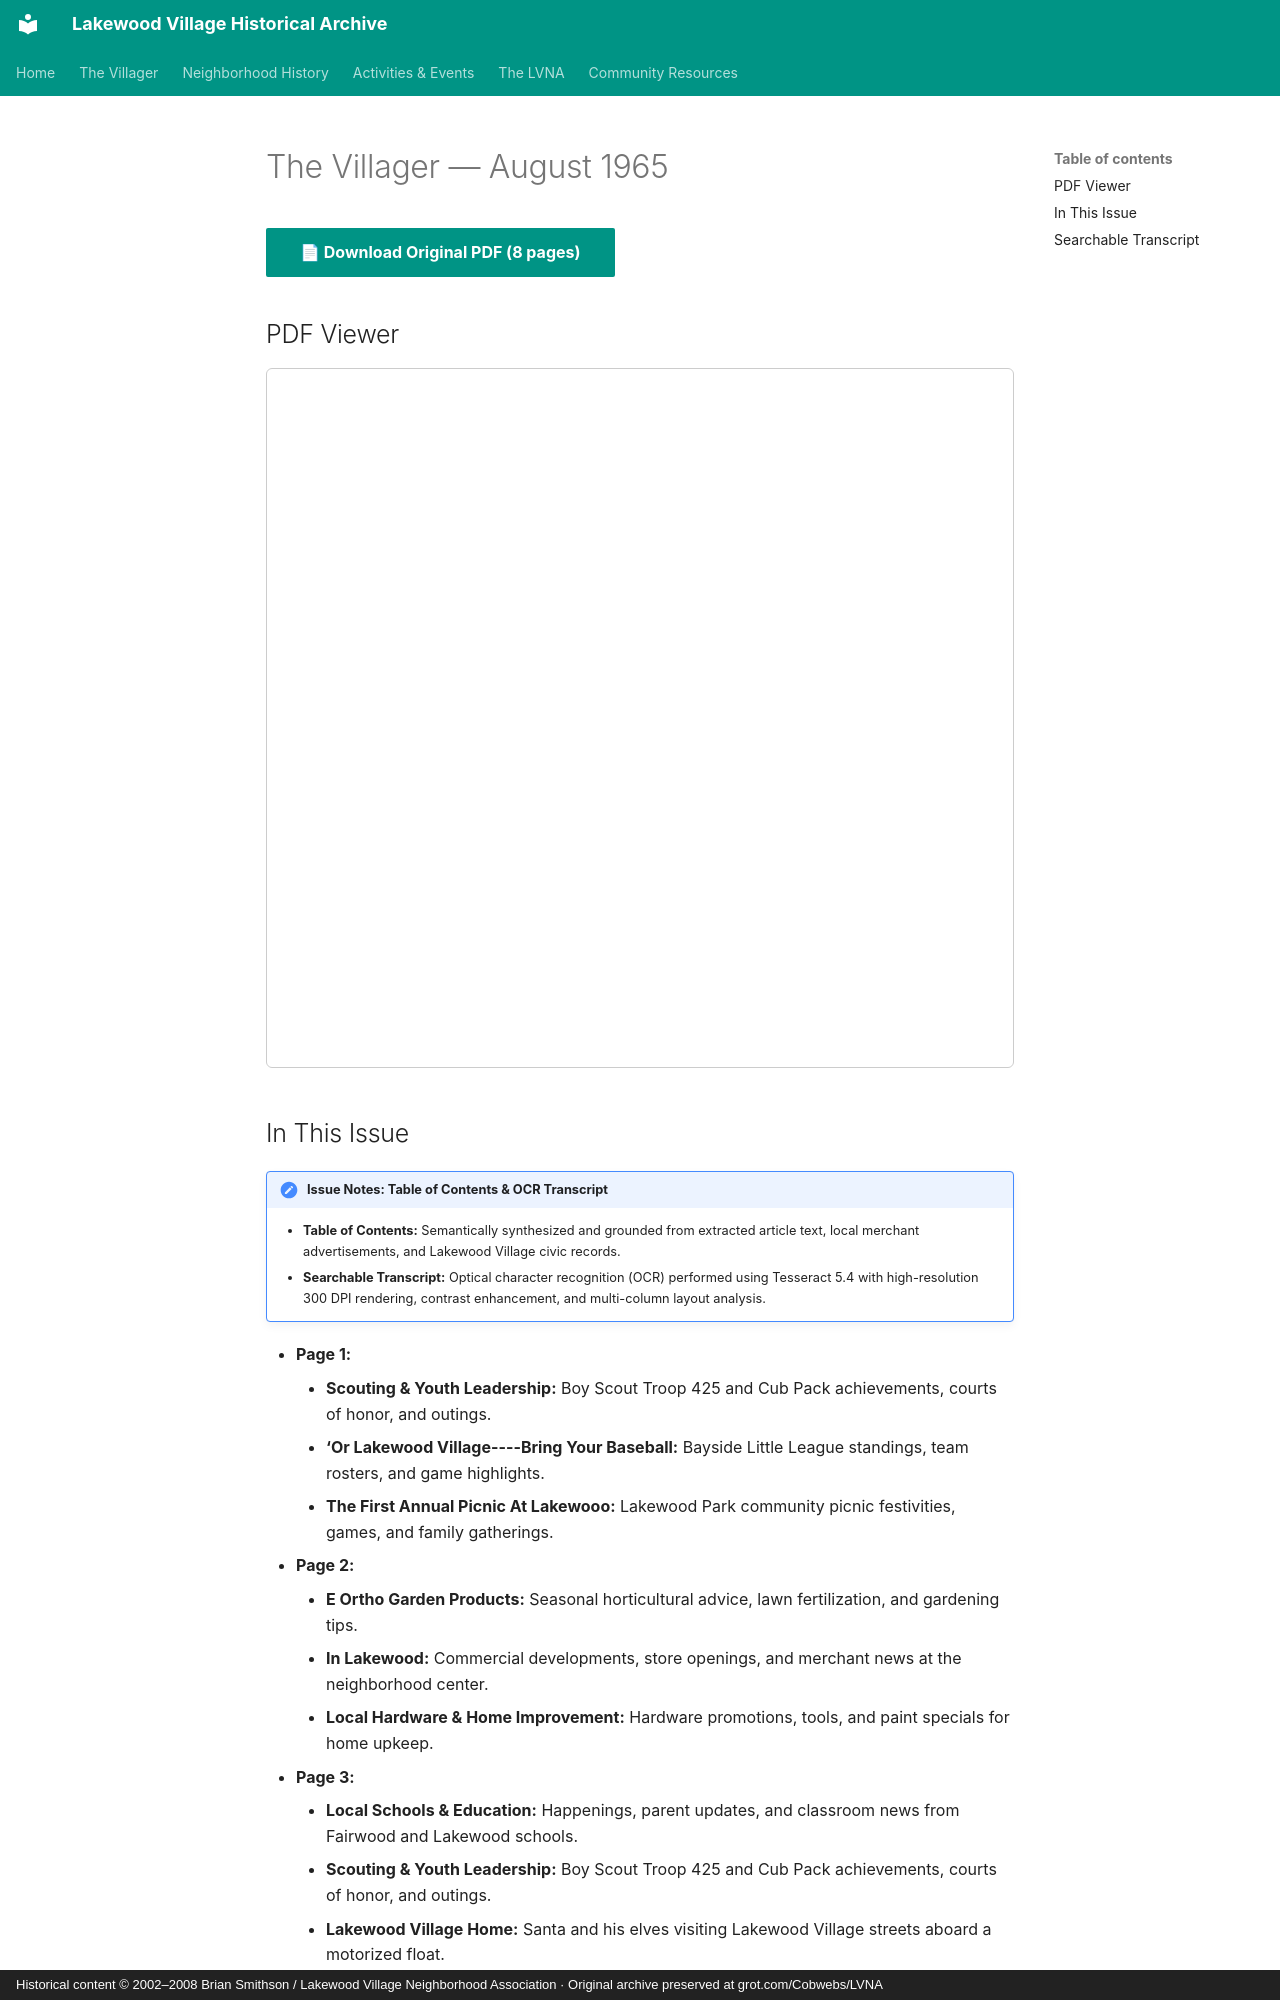

repository: patpat9/lvna_archive · page: Villager/Issues/1965-08/index.html · generator: mkdocs · copyright: Historical content © 2002–2008 Brian Smithson / Lakewood Village Neighborhood Association · Original archive preserved at grot.com/Cobwebs/LVNA

# The Villager — August 1965

[📄 **Download Original PDF** (8 pages)](../Villager_Back_Issues/More_LVRA_Villager/1965-08.pdf){ .md-button .md-button--primary }

## PDF Viewer

<iframe src="../../../Villager/Villager_Back_Issues/More_LVRA_Villager/1965-08.pdf" width="100%" height="700px" style="border: 1px solid #ccc; border-radius: 6px;">
  <p>Your browser does not support inline PDFs. <a href="../../../Villager/Villager_Back_Issues/More_LVRA_Villager/1965-08.pdf">Click here to download.</a></p>
</iframe>

## In This Issue

!!! note "Issue Notes: Table of Contents & OCR Transcript"
    - **Table of Contents:** Semantically synthesized and grounded from extracted article text, local merchant advertisements, and Lakewood Village civic records.
    - **Searchable Transcript:** Optical character recognition (OCR) performed using Tesseract 5.4 with high-resolution 300 DPI rendering, contrast enhancement, and multi-column layout analysis.

- **Page 1:**
    - **Scouting & Youth Leadership:** Boy Scout Troop 425 and Cub Pack achievements, courts of honor, and outings.
    - **‘Or Lakewood Village----Bring Your Baseball:** Bayside Little League standings, team rosters, and game highlights.
    - **The First Annual Picnic At Lakewooo:** Lakewood Park community picnic festivities, games, and family gatherings.
- **Page 2:**
    - **E Ortho Garden Products:** Seasonal horticultural advice, lawn fertilization, and gardening tips.
    - **In Lakewood:** Commercial developments, store openings, and merchant news at the neighborhood center.
    - **Local Hardware & Home Improvement:** Hardware promotions, tools, and paint specials for home upkeep.
- **Page 3:**
    - **Local Schools & Education:** Happenings, parent updates, and classroom news from Fairwood and Lakewood schools.
    - **Scouting & Youth Leadership:** Boy Scout Troop 425 and Cub Pack achievements, courts of honor, and outings.
    - **Lakewood Village Home:** Santa and his elves visiting Lakewood Village streets aboard a motorized float.
- **Page 4:**
    - **Traffic Safety & Street Maintenance:** Traffic calming, parking regulations, and street maintenance.
    - **Board Directory & Roster:** Official listing of officers, tract representatives, and committee coordinators.
    - **Youth Activities & Teen Club:** Recreational outings, dances, and mentorship programs for neighborhood youth.
- **Page 5:**
    - **Announcings Square Dance Beginners Class:** Social dances, choreography classes, and club updates.
- **Page 6:**
    - **Tue Baseball Trip.:** Bayside Little League standings, team rosters, and game highlights.
- **Page 7:**
    - **Board Directory & Roster:** Official listing of officers, tract representatives, and committee coordinators.
    - **Scouting & Youth Leadership:** Boy Scout Troop 425 and Cub Pack achievements, courts of honor, and outings.
    - **Lakewood Village Residents' Association:** Santa and his elves visiting Lakewood Village streets aboard a motorized float.
- **Page 8:**
    - **Local Schools & Education:** Happenings, parent updates, and classroom news from Fairwood and Lakewood schools.
    - **Classified Ads & Local Services:** Resident classified advertisements, automotive services, and neighborhood babysitting.
